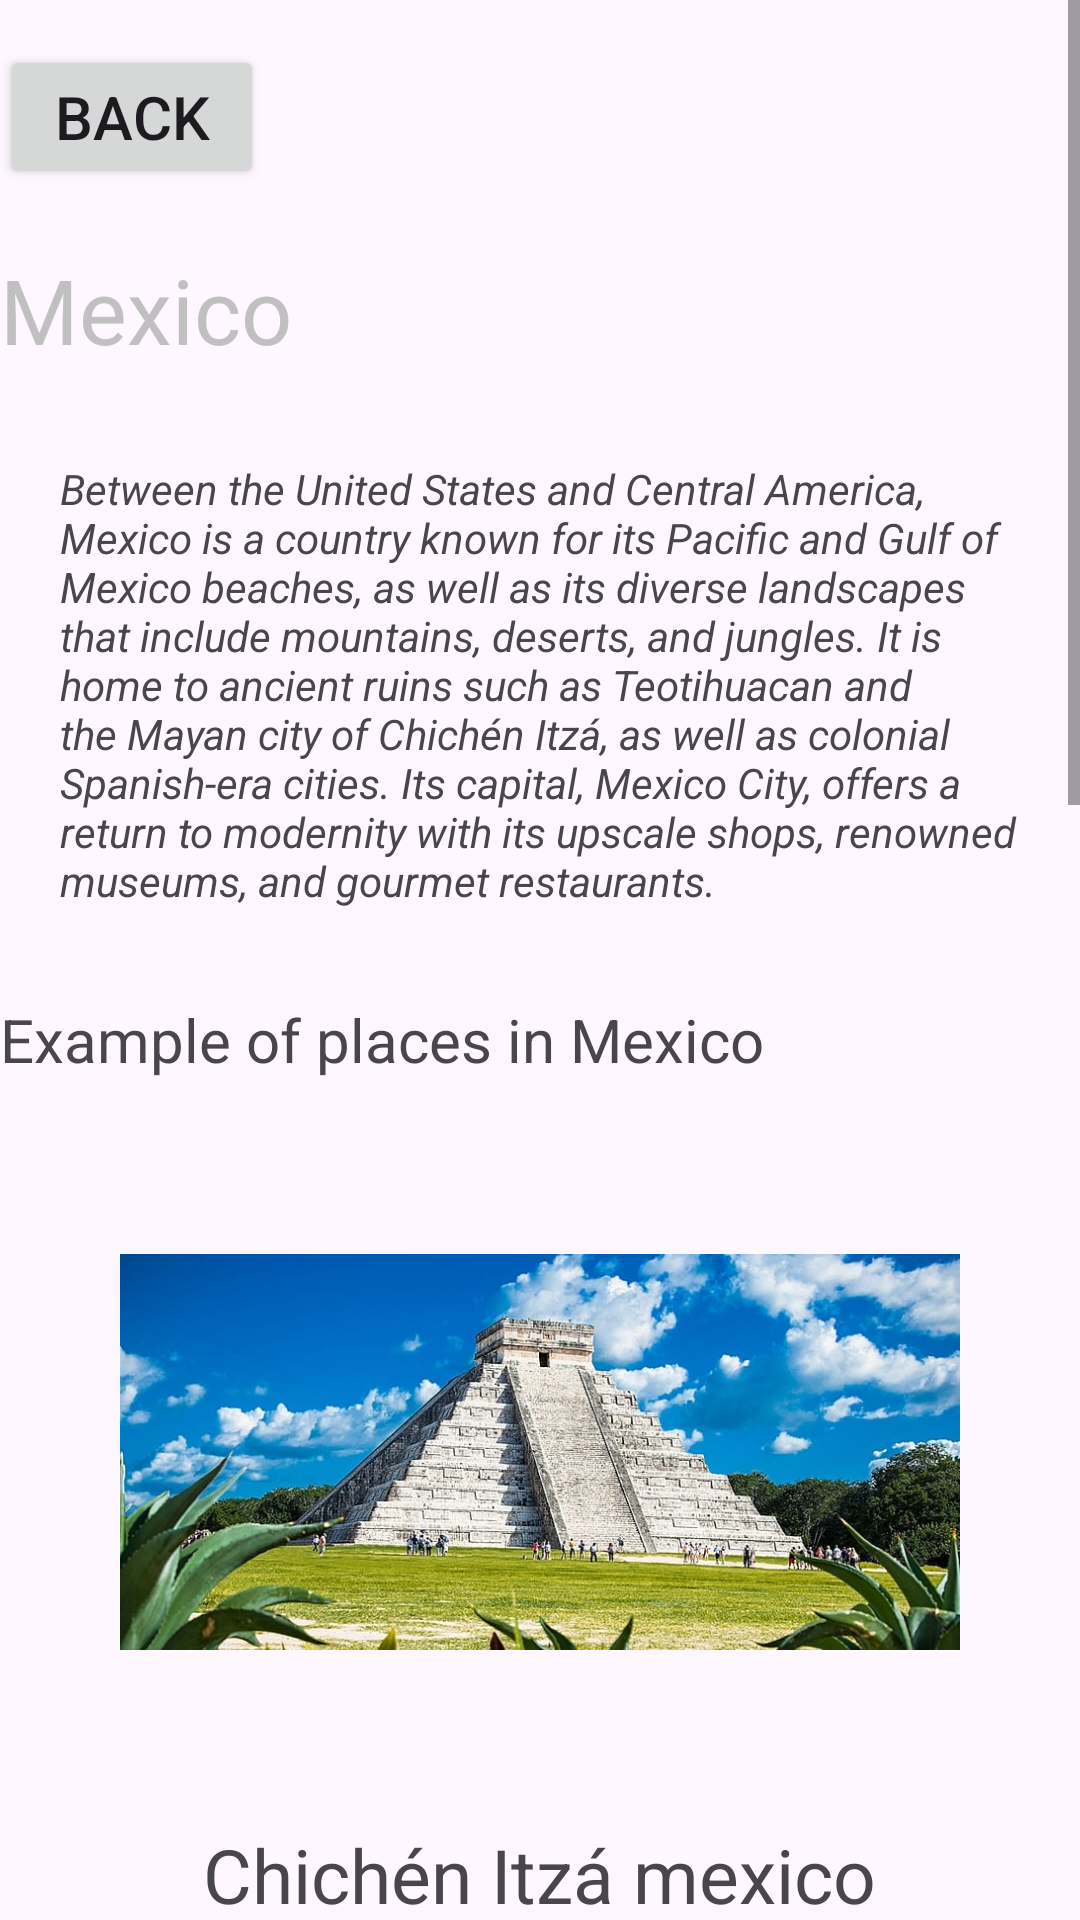

Android layout source for this screen:
<!-- AndroidManifest.xml: application theme Theme.Foot_news -->
<!-- res/layout/activity_main5.xml -->
<?xml version="1.0" encoding="utf-8"?>
<ScrollView xmlns:android="http://schemas.android.com/apk/res/android"
    xmlns:app="http://schemas.android.com/apk/res-auto"
    xmlns:tools="http://schemas.android.com/tools"
    android:layout_width="match_parent"
    android:layout_height="match_parent"
    >

    <LinearLayout
        android:layout_width="match_parent"
        android:layout_height="wrap_content"
        android:orientation="vertical"
        android:background="@drawable/bg3"
        >
        <Button
            android:id="@+id/btn12"
            android:layout_width="wrap_content"
            android:layout_height="wrap_content"
            android:layout_marginTop="15dp"
            android:text="Back"
            android:textSize="20dp"/>
        <TextView
            android:layout_width="wrap_content"
            android:layout_height="wrap_content"
            android:text="Mexico"
            android:textSize="30sp"
            android:layout_marginTop="20dp"
            android:textColor="#C0C0C0"

            />
        <TextView
            android:layout_width="wrap_content"
            android:layout_height="wrap_content"
            android:layout_marginTop="30dp"
            android:layout_marginRight="20dp"
            android:layout_marginLeft="20dp"
            android:textStyle="italic"
            android:text="Between the United States and Central America, Mexico is a country known for its Pacific and Gulf of Mexico beaches, as well as its diverse landscapes that include mountains, deserts, and jungles. It is home to ancient ruins such as Teotihuacan and the Mayan city of Chichén Itzá, as well as colonial Spanish-era cities. Its capital, Mexico City, offers a return to modernity with its upscale shops, renowned museums, and gourmet restaurants."

            />
        <TextView
            android:layout_width="wrap_content"
            android:layout_height="wrap_content"
            android:textAlignment="center"
            android:text="Example of places in Mexico"
            android:layout_marginTop="30dp"
            android:textSize="20sp"/>


        <ImageView
            android:layout_width="280dp"
            android:layout_height="248dp"
            android:layout_gravity="center_horizontal"
            android:src="@drawable/chichen" />


        <TextView
            android:layout_width="wrap_content"
            android:layout_height="wrap_content"
            android:layout_gravity="center_horizontal"
            android:text="Chichén Itzá mexico"
            android:textSize="25sp"

            android:layout_marginBottom="10dp"/>
        <ImageView
            android:layout_width="280dp"
            android:layout_height="248dp"
            android:layout_gravity="center_horizontal"
            android:src="@drawable/cancun" />


        <TextView
            android:layout_width="wrap_content"
            android:layout_height="wrap_content"
            android:layout_gravity="center_horizontal"
            android:text="cancun mexic"
            android:textSize="25sp"

            android:layout_marginBottom="10dp"/>

        <ImageView
            android:layout_width="280dp"
            android:layout_height="248dp"
            android:layout_gravity="center_horizontal"
            android:src="@drawable/angel" />


        <TextView
            android:layout_width="wrap_content"
            android:layout_height="wrap_content"
            android:layout_gravity="center_horizontal"
            android:text=" The Angel Of Independence"
            android:textSize="25sp"

            android:layout_marginBottom="10dp"/>

        <ImageView
            android:layout_width="280dp"
            android:layout_height="248dp"
            android:layout_gravity="center_horizontal"
            android:src="@drawable/kabah" />


        <TextView
            android:layout_width="wrap_content"
            android:layout_height="wrap_content"
            android:layout_gravity="center_horizontal"
            android:text=" Kabah"
            android:textSize="25sp"

            android:layout_marginBottom="10dp"/>


    </LinearLayout>

</ScrollView>
<!-- resources referenced by this layout -->
<resources>
  <!-- drawable angel: jpg bitmap (drawable, 209489 bytes) -->
  <!-- drawable cancun: jpg bitmap (drawable, 621964 bytes) -->
  <!-- drawable chichen: jpg bitmap (drawable, 96375 bytes) -->
  <!-- drawable kabah: jpeg bitmap (drawable, 52317 bytes) -->
  <style name="Theme.Foot_news" parent="Base.Theme.Foot_news" />
  <style name="Base.Theme.Foot_news" parent="Theme.Material3.DayNight.NoActionBar">
          
          
      </style>
</resources>
